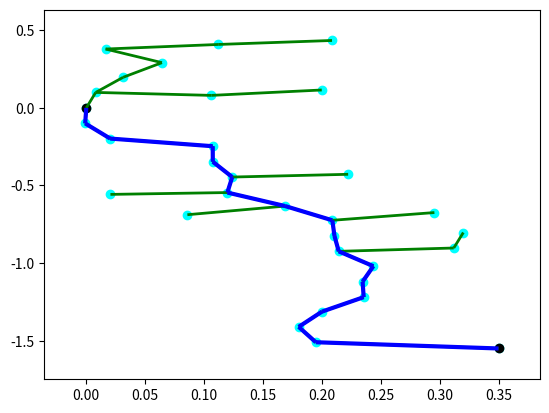

The script that saved this image:
'''
MIT License
[redacted]
This work is licensed under the terms of the MIT license, see <https://opensource.org/licenses/MIT>.
'''

import numpy as np
from random import random
import matplotlib.pyplot as plt
from matplotlib import collections  as mc
from collections import deque

class Line():

	def __init__(self, p0, p1):
		self.p = np.array(p0)
		self.dirn = np.array(p1) - np.array(p0)
		self.dist = np.linalg.norm(self.dirn)
		self.dirn /= self.dist # normalize

	def path(self, t):
		return self.p + t * self.dirn


def Intersection(line, center, radius):  # Check line-sphere (circle) intersection

	a = np.dot(line.dirn, line.dirn)
	b = 2 * np.dot(line.dirn, line.p - center)
	c = np.dot(line.p - center, line.p - center) - radius * radius

	discriminant = b * b - 4 * a * c
	if discriminant < 0:
		return False

	t1 = (-b + np.sqrt(discriminant)) / (2 * a)
	t2 = (-b - np.sqrt(discriminant)) / (2 * a)

	if (t1 < 0 and t2 < 0) or (t1 > line.dist and t2 > line.dist):
		return False

	return True



def distance(x, y):
	return np.linalg.norm(np.array(x) - np.array(y))


def isInObstacle(vex, obstacles, radius):
	for obs in obstacles:
		if distance(obs, vex) < radius:
			return True
	return False


def isThruObstacle(line, obstacles, radius):
	for obs in obstacles:
		if Intersection(line, obs, radius):
			return True
	return False


def nearest(G, vex, obstacles, radius):
	Nvex = None
	Nidx = None
	minDist = float("inf")

	for idx, v in enumerate(G.vertices):
		line = Line(v, vex)
		if isThruObstacle(line, obstacles, radius):
			continue

		dist = distance(v, vex)
		if dist < minDist:
			minDist = dist
			Nidx = idx
			Nvex = v

	return Nvex, Nidx


def newVertex(randvex, nearvex, stepSize):
	dirn = np.array(randvex) - np.array(nearvex)
	length = np.linalg.norm(dirn)
	dirn = (dirn / length) * min (stepSize, length)

	newvex = (nearvex[0]+dirn[0], nearvex[1]+dirn[1])
	return newvex


def window(startpos, endpos):  # Define seach window - 2 times of start to end rectangle
	width = endpos[0] - startpos[0]
	height = endpos[1] - startpos[1]
	winx = startpos[0] - (width / 2.)
	winy = startpos[1] - (height / 2.)
	return winx, winy, width, height


def isInWindow(pos, winx, winy, width, height):  # Restrict new vertex insides search window
	if winx < pos[0] < winx+width and \
		winy < pos[1] < winy+height:
		return True
	else:
		return False


class Graph:  # Define graph
	def __init__(self, startpos, endpos):
		self.startpos = startpos
		self.endpos = endpos

		self.vertices = [startpos]
		self.edges = []
		self.success = False

		self.vex2idx = {startpos:0}
		self.neighbors = {0:[]}
		self.distances = {0:0.}

		self.sx = endpos[0] - startpos[0]
		self.sy = endpos[1] - startpos[1]

	def add_vex(self, pos):
		try:
			idx = self.vex2idx[pos]
		except:
			idx = len(self.vertices)
			self.vertices.append(pos)
			self.vex2idx[pos] = idx
			self.neighbors[idx] = []
		return idx

	def add_edge(self, idx1, idx2, cost):
		self.edges.append((idx1, idx2))
		self.neighbors[idx1].append((idx2, cost))
		self.neighbors[idx2].append((idx1, cost))


	def randomPosition(self):
		rx = random()
		ry = random()

		posx = self.startpos[0] - (self.sx / 2.) + rx * self.sx * 2
		posy = self.startpos[1] - (self.sy / 2.) + ry * self.sy * 2
		return posx, posy


def RRT(startpos, endpos, obstacles, n_iter, radius, stepSize):  # RRT algorithm
	G = Graph(startpos, endpos)

	for _ in range(n_iter):
		randvex = G.randomPosition()
		if isInObstacle(randvex, obstacles, radius):
			continue

		nearvex, nearidx = nearest(G, randvex, obstacles, radius)
		if nearvex is None:
			continue

		newvex = newVertex(randvex, nearvex, stepSize)
		#if isInObstacle(newvex, obstacles, radius):
		#	print("dont be stupid")
		#	continue

		newidx = G.add_vex(newvex)
		print("Added vertex at {},{}".format(newvex[0], newvex[1]))
		dist = distance(newvex, nearvex)
		G.add_edge(newidx, nearidx, dist)

		dist = distance(newvex, G.endpos)
		if dist < 2 * radius:
			endidx = G.add_vex(G.endpos)
			G.add_edge(newidx, endidx, dist)
			G.success = True
			print('success')
			break
	return G


def RRT_star(startpos, endpos, obstacles, n_iter, radius, stepSize):  # RRT star algorithm
	G = Graph(startpos, endpos)

	for _ in range(n_iter):
		randvex = G.randomPosition()
		if isInObstacle(randvex, obstacles, radius):  # reject if the random point is inside an obstacle
			continue

		nearvex, nearidx = nearest(G, randvex, obstacles, radius)  # find the nearest node to connect to
		if nearvex is None:
			continue

		newvex = newVertex(randvex, nearvex, stepSize)

		newidx = G.add_vex(newvex)
		dist = distance(newvex, nearvex)
		G.add_edge(newidx, nearidx, dist)
		G.distances[newidx] = G.distances[nearidx] + dist

		# update nearby vertices distance (if shorter)
		for vex in G.vertices:
			if vex == newvex:
				continue

			dist = distance(vex, newvex)
			if dist > radius:
				continue

			line = Line(vex, newvex)
			if isThruObstacle(line, obstacles, radius):
				continue

			idx = G.vex2idx[vex]
			if G.distances[newidx] + dist < G.distances[idx]:
				G.add_edge(idx, newidx, dist)
				G.distances[idx] = G.distances[newidx] + dist

		dist = distance(newvex, G.endpos)
		if dist < 2 * radius:
			endidx = G.add_vex(G.endpos)
			G.add_edge(newidx, endidx, dist)
			try:
				G.distances[endidx] = min(G.distances[endidx], G.distances[newidx]+dist)
			except:
				G.distances[endidx] = G.distances[newidx]+dist

			G.success = True
			#print('success')
			# break
	return G



def dijkstra(G):  # Dijkstra algorithm for finding shortest path from start position to end.
	srcIdx = G.vex2idx[G.startpos]
	dstIdx = G.vex2idx[G.endpos]

	# build dijkstra
	nodes = list(G.neighbors.keys())
	dist = {node: float('inf') for node in nodes}
	prev = {node: None for node in nodes}
	dist[srcIdx] = 0

	while nodes:
		curNode = min(nodes, key=lambda node: dist[node])
		nodes.remove(curNode)
		if dist[curNode] == float('inf'):
			break

		for neighbor, cost in G.neighbors[curNode]:
			newCost = dist[curNode] + cost
			if newCost < dist[neighbor]:
				dist[neighbor] = newCost
				prev[neighbor] = curNode

	# retrieve path
	path = deque()
	curNode = dstIdx
	while prev[curNode] is not None:
		path.appendleft(G.vertices[curNode])
		curNode = prev[curNode]
	path.appendleft(G.vertices[curNode])
	return list(path)



def plot(G, obstacles, radius, path=None):  # Plot RRT, obstacles and shortest path
	px = [x for x, y in G.vertices]
	py = [y for x, y in G.vertices]
	fig, ax = plt.subplots()

	for obs in obstacles:
		circle = plt.Circle(obs, radius, color='red')
		ax.add_artist(circle)

	ax.scatter(px, py, c='cyan')
	ax.scatter(G.startpos[0], G.startpos[1], c='black')
	ax.scatter(G.endpos[0], G.endpos[1], c='black')

	lines = [(G.vertices[edge[0]], G.vertices[edge[1]]) for edge in G.edges]
	lc = mc.LineCollection(lines, colors='green', linewidths=2)
	ax.add_collection(lc)

	if path is not None:
		paths = [(path[i], path[i+1]) for i in range(len(path)-1)]
		lc2 = mc.LineCollection(paths, colors='blue', linewidths=3)
		ax.add_collection(lc2)

	#ax.autoscale()
	ax.margins(0.1)
	plt.show()


def pathSearch(startpos, endpos, obstacles, n_iter, radius, stepSize):
	G = RRT_star(startpos, endpos, obstacles, n_iter, radius, stepSize)
	if G.success:
		path = dijkstra(G)
		# plot(G, obstacles, radius, path)
		return path


if __name__ == '__main__':
	# startpos = (0., 0.)
	# endpos = (5., 5.)
	# obstacles = [(1., 1.), (2., 2.)]
	# n_iter = 200
	# radius = 0.5
	# stepSize = 0.7

	startpos = (0,0)
	endpos = (0.35, -1.55)
	obstacles = [(1,1)]
	n_iter = 100
	radius = 0.1
	stepSize = 0.1
	 
	#G = RRT_star(startpos, endpos, obstacles, n_iter, radius, stepSize)
	G = RRT(startpos, endpos, obstacles, n_iter, radius, stepSize)

	if G.success:
		path = dijkstra(G)
		print(path)
		plot(G, obstacles, radius, path)
	else:
		plot(G, obstacles, radius)